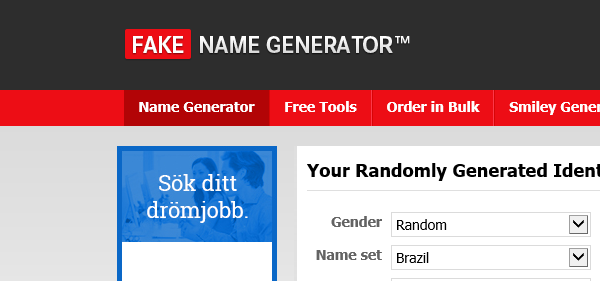
Workflow: Lesson6Practice1Walkthrough

Step 1: Attach Browser 'iexplore.exe Generate' in window 'Generate a Random Name*'

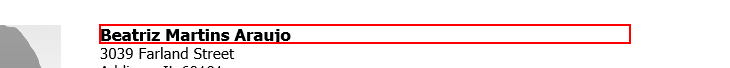
Step 2: get-text from the heading in window 'Generate a Random Name*'

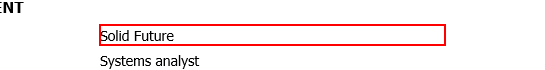
Step 3: get-text from the dd

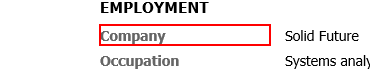
Step 4: Find Element 'Company' label on the dt 'Company'

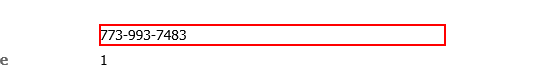
Step 5: get-text from the dd

Step 6: Find Element 'Phone' label on the dt 'Phone' (same screen as step 5)

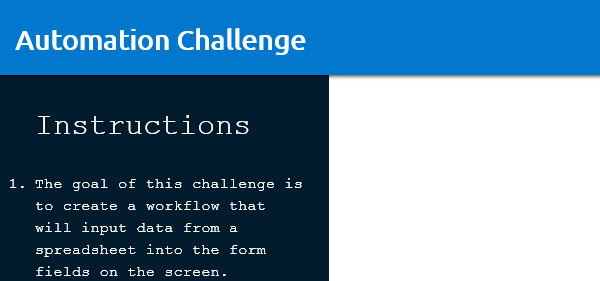
Step 7: Attach Browser 'iexplore.exe Automation' in window 'Automation Challenge'

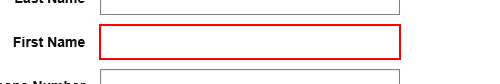
Step 8: type [name] into the text box

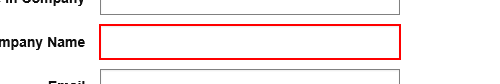
Step 9: type [companyName] into the text box

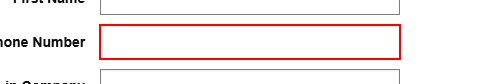
Step 10: type [phoneNumber] into the text box